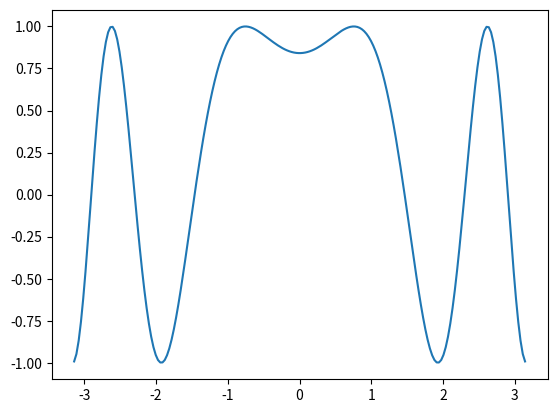

Write Python code to recreate this figure.
# -*- coding: utf-8 -*-
"""
Created on Mon Nov 24 21:58:43 2025

[redacted]
"""

from numpy import linspace, sin, pi
import matplotlib.pyplot as plt

x = linspace(-pi, pi, 200)
y = sin(x**2 + 1)

plt.plot(x, y)
plt.show()
